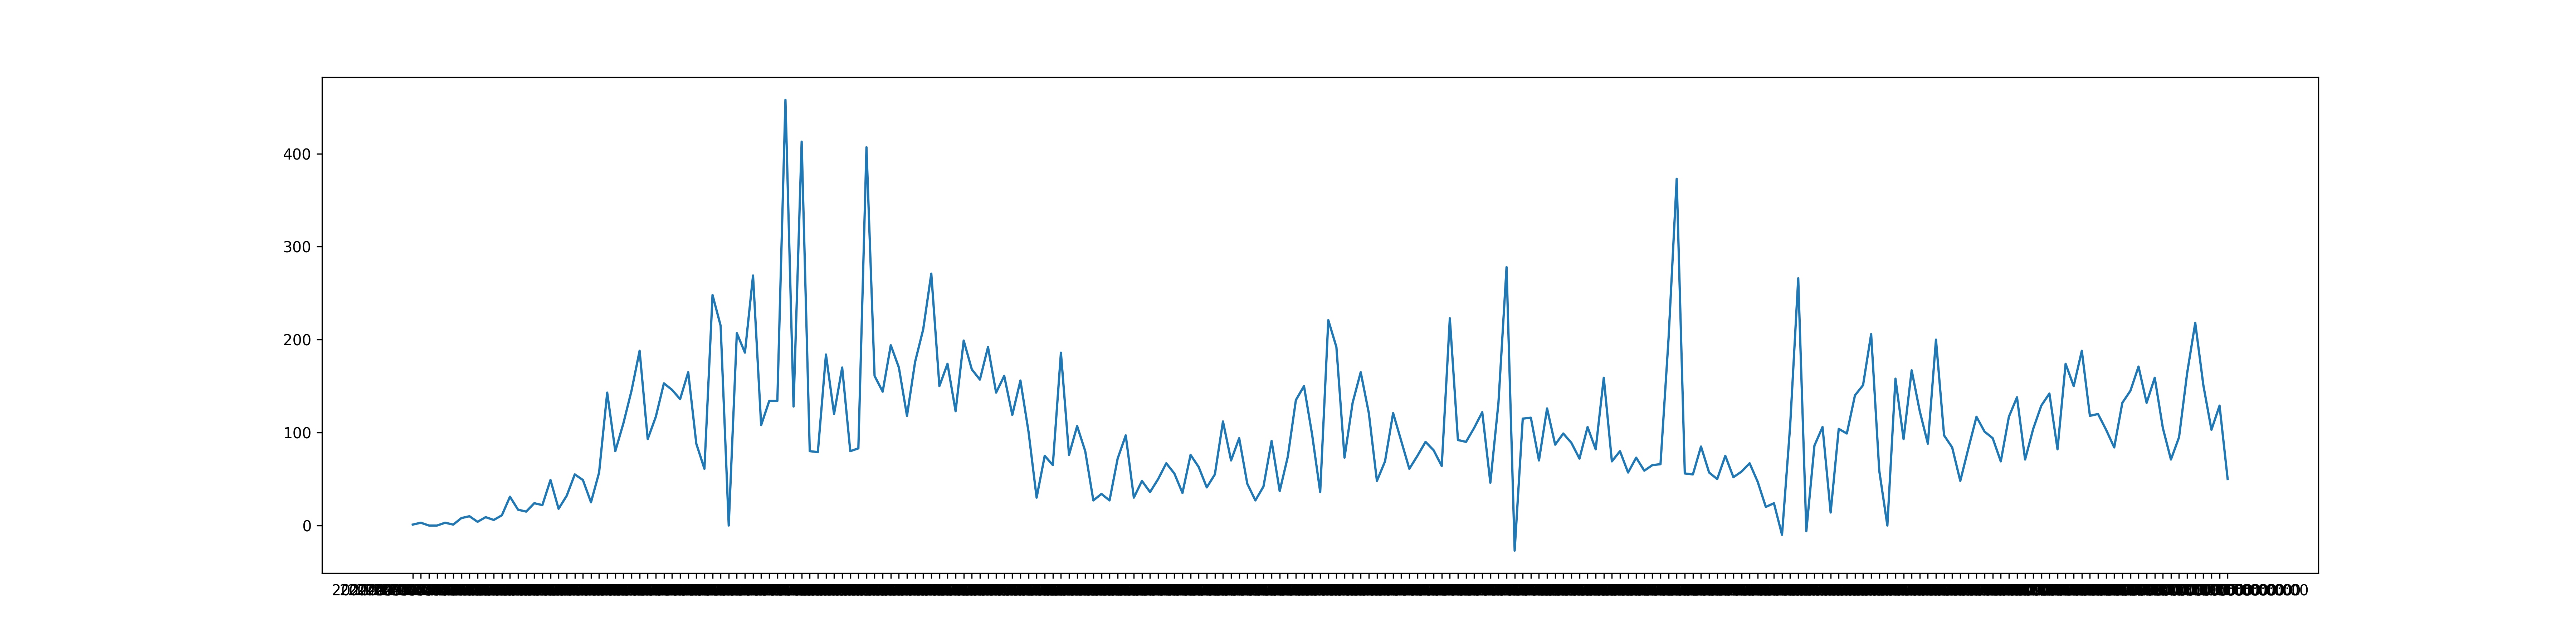

Data behind this chart, as committed beside it:
2020-03-11T00:00:00, 1
2020-03-12T00:00:00, 3
2020-03-13T00:00:00, 0
2020-03-14T00:00:00, 0
2020-03-15T00:00:00, 3
2020-03-16T00:00:00, 1
2020-03-17T00:00:00, 8
2020-03-18T00:00:00, 10
2020-03-19T00:00:00, 4
2020-03-20T00:00:00, 9
2020-03-21T00:00:00, 6
2020-03-22T00:00:00, 11
2020-03-23T00:00:00, 31
2020-03-24T00:00:00, 17
2020-03-25T00:00:00, 15
2020-03-26T00:00:00, 24
2020-03-27T00:00:00, 22
2020-03-28T00:00:00, 49
2020-03-29T00:00:00, 18
2020-03-30T00:00:00, 32
2020-03-31T00:00:00, 55
2020-04-01T00:00:00, 49
2020-04-02T00:00:00, 25
2020-04-03T00:00:00, 57
2020-04-04T00:00:00, 143
2020-04-05T00:00:00, 80
2020-04-06T00:00:00, 110
2020-04-07T00:00:00, 145
2020-04-08T00:00:00, 188
2020-04-09T00:00:00, 93
2020-04-10T00:00:00, 117
2020-04-11T00:00:00, 153
2020-04-12T00:00:00, 146
2020-04-13T00:00:00, 136
2020-04-14T00:00:00, 165
2020-04-15T00:00:00, 88
2020-04-16T00:00:00, 61
2020-04-17T00:00:00, 248
2020-04-18T00:00:00, 215
2020-04-19T00:00:00, 0
2020-04-20T00:00:00, 207
2020-04-21T00:00:00, 186
2020-04-22T00:00:00, 269
2020-04-23T00:00:00, 108
2020-04-24T00:00:00, 134
2020-04-25T00:00:00, 134
2020-04-26T00:00:00, 458
2020-04-27T00:00:00, 128
2020-04-28T00:00:00, 413
2020-04-29T00:00:00, 80
2020-04-30T00:00:00, 79
2020-05-01T00:00:00, 184
2020-05-02T00:00:00, 120
2020-05-03T00:00:00, 170
2020-05-04T00:00:00, 80
2020-05-05T00:00:00, 83
2020-05-06T00:00:00, 407
2020-05-07T00:00:00, 161
2020-05-08T00:00:00, 144
2020-05-09T00:00:00, 194
2020-05-10T00:00:00, 170
... 164 more rows
